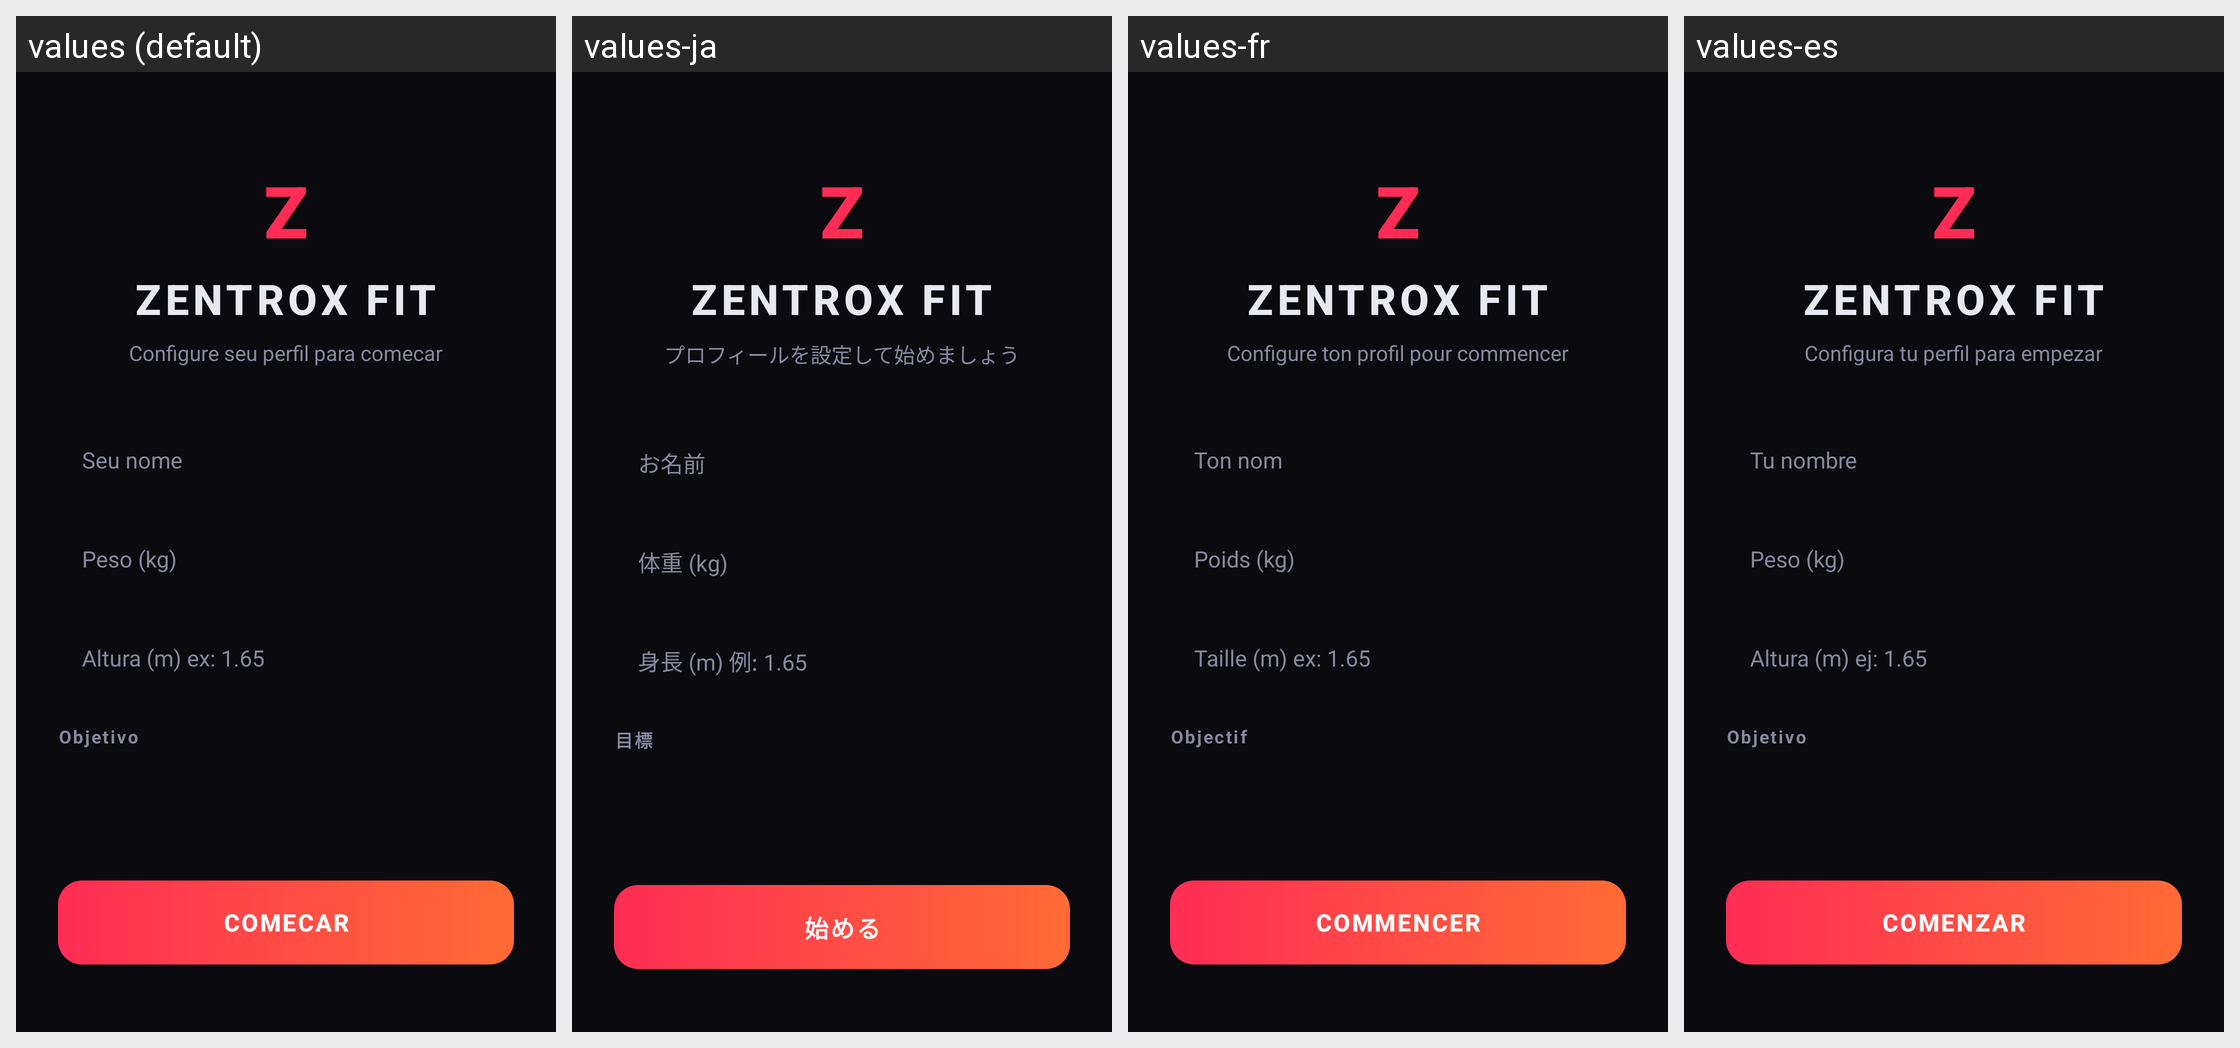

This grid shows one Android layout under several languages. Give, for every string resource on the screen, its name, the default text and each shown locale's text.
Android screen res/layout/fragment_cadastro.xml rendered under 4 locales, left to right: values (default), values-ja, values-fr, values-es. Device: Nexus 5 (rendered at 1080×1920; each locale shown at half size, 540×960, under a caption strip naming it); theme Theme.ZentroxFit.
Other locales in the repository, not shown: values-de, values-en.
Strings drawn on this screen, with the default value and each locale's value (text and hints the layout hard-codes, and strings that could not be matched under every locale, appear in the picture but are not listed):

configure_profile
  values: Configure seu perfil para comecar
  values-ja: プロフィールを設定して始めましょう
  values-fr: Configure ton profil pour commencer
  values-es: Configura tu perfil para empezar

your_name
  values: Seu nome
  values-ja: お名前
  values-fr: Ton nom
  values-es: Tu nombre

weight_kg
  values: Peso (kg)
  values-ja: 体重 (kg)
  values-fr: Poids (kg)
  values-es: Peso (kg)

hint_height
  values: Altura (m) ex: 1.65
  values-ja: 身長 (m) 例: 1.65
  values-fr: Taille (m) ex: 1.65
  values-es: Altura (m) ej: 1.65

objective_label
  values: Objetivo
  values-ja: 目標
  values-fr: Objectif
  values-es: Objetivo

start_btn
  values: COMECAR
  values-ja: 始める
  values-fr: COMMENCER
  values-es: COMENZAR
